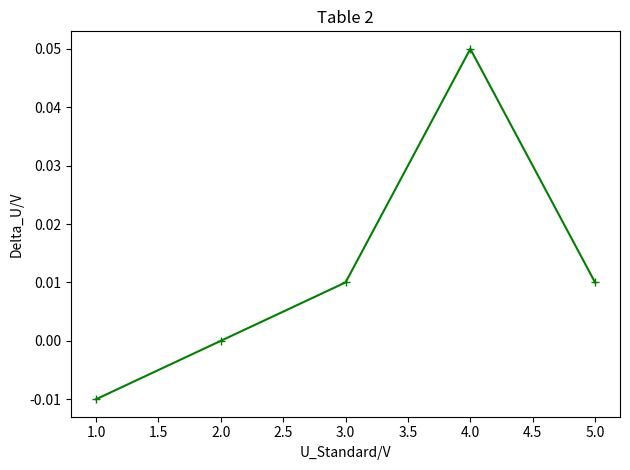

Generate this figure with matplotlib: (Note: this script raises an exception after producing the figure.)
#!/usr/bin/python3
import matplotlib.pyplot as plt

fig=plt.figure()
ax1=fig.add_subplot(111)

x1=[1.00,2.00,3.00,4.00,5.00]
y1=[-0.01,0.00,0.01,0.05,0.01]
ax1.plot(x1,y1,color='green',marker='+')
ax1.set(title="Table 2",ylabel="Delta_U/V",xlabel="U_Standard/V")

plt.tight_layout()
plt.savefig("/mnt/c/Users/<user>/Desktop/graph2.png")
plt.savefig("graph2.png")
